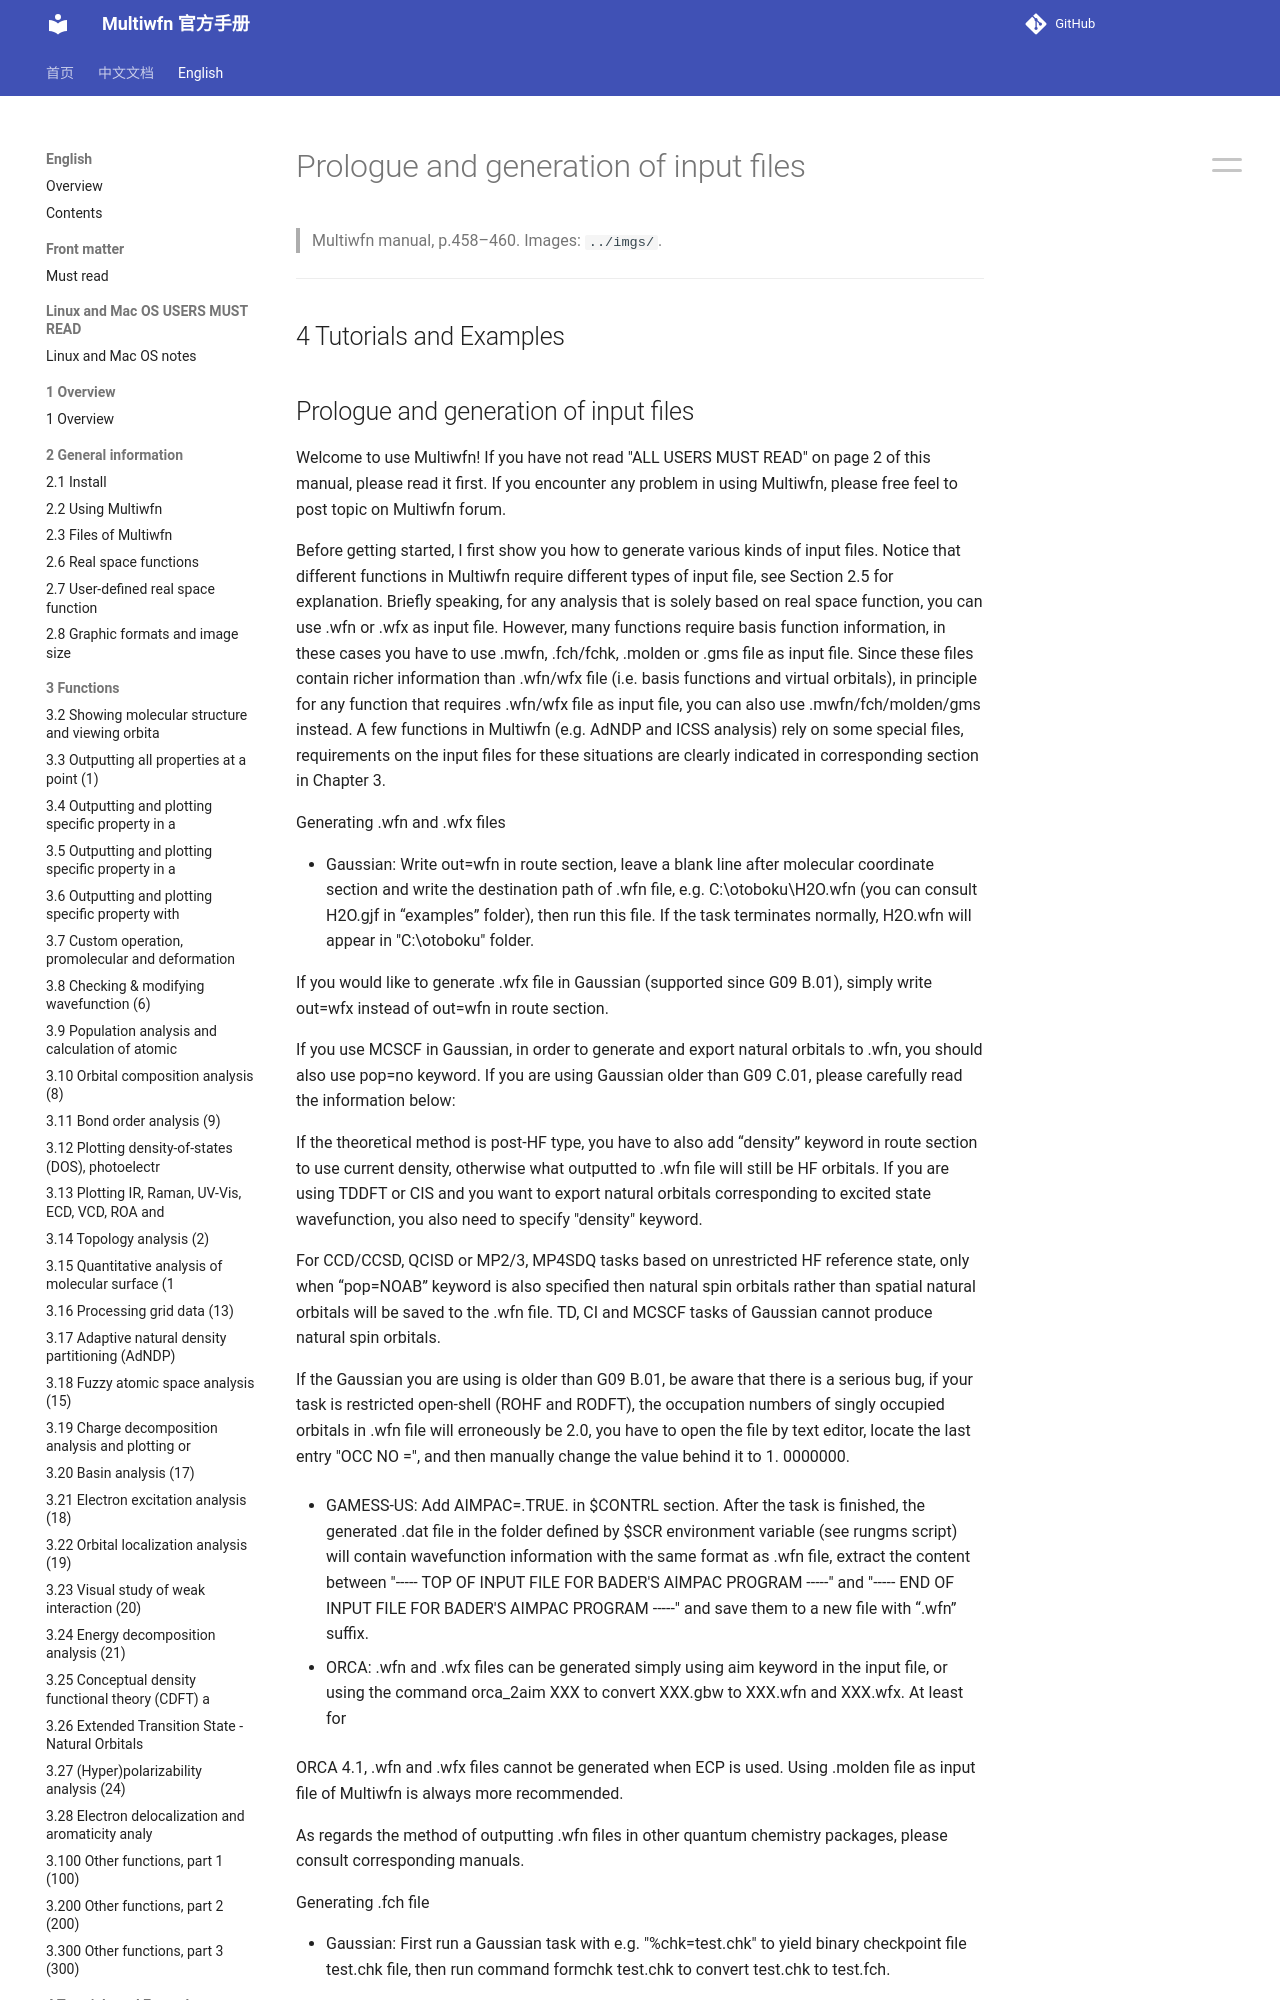

repository: wxyhgk/multiwfn-docs · page: en/40_prologue-and-generation-of-input-files.html · generator: mkdocs

# Prologue and generation of input files

> Multiwfn manual, p.458–460. Images: `../imgs/`.

---

<!-- p.458 -->


## 4  Tutorials and Examples


## Prologue and generation of input files

Welcome to use Multiwfn! If you have not read "ALL USERS MUST READ" on page 2 of this manual, please read it first. If you encounter any problem in using Multiwfn, please free feel to post topic on Multiwfn forum.

Before getting started, I first show you how to generate various kinds of input files. Notice that different functions in Multiwfn require different types of input file, see Section 2.5 for explanation. Briefly speaking, for any analysis that is solely based on real space function, you can use .wfn or .wfx as input file. However, many functions require basis function information, in these cases you have to use .mwfn, .fch/fchk, .molden or .gms file as input file. Since these files contain richer information than .wfn/wfx file (i.e. basis functions and virtual orbitals), in principle for any function that requires .wfn/wfx file as input file, you can also use .mwfn/fch/molden/gms instead. A few functions in Multiwfn (e.g. AdNDP and ICSS analysis) rely on some special files, requirements on the input files for these situations are clearly indicated in corresponding section in Chapter 3.

Generating .wfn and .wfx files

- Gaussian: Write out=wfn in route section, leave a blank line after molecular coordinate section and write the destination path of .wfn file, e.g. C:\otoboku\H2O.wfn (you can consult H2O.gjf in “examples” folder), then run this file. If the task terminates normally, H2O.wfn will appear in "C:\otoboku" folder.

If you would like to generate .wfx file in Gaussian (supported since G09 B.01), simply write out=wfx instead of out=wfn in route section.

If you use MCSCF in Gaussian, in order to generate and export natural orbitals to .wfn, you should also use pop=no keyword. If you are using Gaussian older than G09 C.01, please carefully read the information below:

If the theoretical method is post-HF type, you have to also add “density” keyword in route section to use current density, otherwise what outputted to .wfn file will still be HF orbitals. If you are using TDDFT or CIS and you want to export natural orbitals corresponding to excited state wavefunction, you also need to specify "density" keyword.

For CCD/CCSD, QCISD or MP2/3, MP4SDQ tasks based on unrestricted HF reference state, only when “pop=NOAB” keyword is also specified then natural spin orbitals rather than spatial natural orbitals will be saved to the .wfn file. TD, CI and MCSCF tasks of Gaussian cannot produce natural spin orbitals.

If the Gaussian you are using is older than G09 B.01, be aware that there is a serious bug, if your task is restricted open-shell (ROHF and RODFT), the occupation numbers of singly occupied orbitals in .wfn file will erroneously be 2.0, you have to open the file by text editor, locate the last entry "OCC NO =", and then manually change the value behind it to 1. 0000000.

- GAMESS-US: Add AIMPAC=.TRUE. in $CONTRL section. After the task is finished, the generated .dat file in the folder defined by $SCR environment variable (see rungms script) will contain wavefunction information with the same format as .wfn file, extract the content between "----- TOP OF INPUT FILE FOR BADER'S AIMPAC PROGRAM -----" and "----- END OF INPUT FILE FOR BADER'S AIMPAC PROGRAM -----" and save them to a new file with “.wfn” suffix.

- ORCA: .wfn and .wfx files can be generated simply using aim keyword in the input file, or using the command orca_2aim XXX to convert XXX.gbw to XXX.wfn and XXX.wfx. At least for


<!-- p.459 -->

ORCA 4.1, .wfn and .wfx files cannot be generated when ECP is used. Using .molden file as input file of Multiwfn is always more recommended.

As regards the method of outputting .wfn files in other quantum chemistry packages, please consult corresponding manuals.

Generating .fch file

- Gaussian: First run a Gaussian task with e.g. "%chk=test.chk" to yield binary checkpoint file test.chk file, then run command formchk test.chk to convert test.chk to test.fch.

Note: There is no difference between .fch and .fchk formats. The former and the latter are the default extensions of formatted checkpoint file of Windows and Linux version of Gaussian, respectively. You can use either of them as input file of Multiwfn.

When post-HF task is performed, the orbitals and occupations recorded in Gaussian .fch file by default are the HF ones, hence the Multiwfn analysis results are identical to HF. Similarly, under default case, analysis results based on .fch file produced by TDDFT task are identical to ground state DFT wavefunction. To analyze wavefunction for post-HF wavefunction or TDDFT excited state wavefunction, analysis should be done using natural orbitals (NOs) at corresponding level, there are two ways to yield them:
